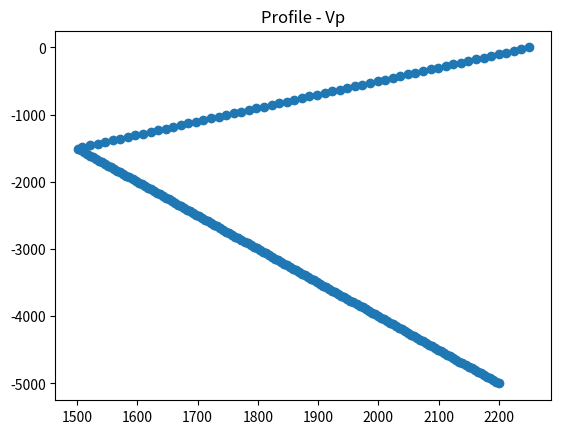

This chart was generated by the following Python code:
#!/usr/bin/env python
# -*- coding: utf-8 -*-
"""
Example of external velocity model
Build 1D velocity model and write it in ASCII tomo file that can be read by specfem 2d.
This is the velocity profile set:

                 vmin
               o----------------> velocity (m/s)
               |   |   /
               |   |  /
               |   | /  gradient : -d1
          ZMIN |___|/
               |    \
               |      -
               |        \  gradient : d2
               |          -
               |            \
     Depth (m) v

How to use external velocity model in specfem (03/20/2017) :

To set an arbitrary velocity model you have to use the option TOMOGRAPHY_FILE that I have implemented and that you have to set like that in the Par_file when you define the velocity model:

2 -1 9999 9999 9999 9999 9999 9999 9999 0 0 0 0 0 0

# external tomography file
TOMOGRAPHY_FILE                 = ./profile.xyz

The program understand that the velocity model number 2 has to be read in the file profile.xyz as a regular grid it will then deal with the interpolation. You can set what you want in place of the 9999, it does not matter.
The file profile.xyz has to be written under the following format:

  ! The xyz file TOMOGRAPHY_FILE that describe the tomography should be located in the TOMOGRAPHY_PATH
  ! directory, set in the Par_file. The format of the file, as read from define_external_model_from_xyz_file.f90 looks like :
  !
  ! ORIGIN_X ORIGIN_Z END_X END_Z
  ! SPACING_X SPACING_Z
  ! NX NZ
  ! VP_MIN VP_MAX VS_MIN VS_MAX RHO_MIN RHO_MAX
  ! x(1) z(1) vp vs rho
  ! x(2) z(1) vp vs rho
  ! ...
  ! x(NX) z(1) vp vs rho
  ! x(1) z(2) vp vs rho
  ! x(2) z(2) vp vs rho
  ! ...
  ! x(NX) z(2) vp vs rho
  ! x(1) z(3) vp vs rho
  ! ...
  ! ...
  ! x(NX) z(NZ) vp vs rho
  !
  ! Where :
  ! _x and z must be increasing
  ! _ORIGIN_X, END_X are, respectively, the coordinates of the initial and final tomographic
  !  grid points along the x direction (in meters)
  ! _ORIGIN_Z, END_Z are, respectively, the coordinates of the initial and final tomographic
  !  grid points along the z direction (in meters)
  ! _SPACING_X, SPACING_Z are the spacing between the tomographic grid points along the x
  !  and z directions, respectively (in meters)
  ! _NX, NZ are the number of grid points along the spatial directions x and z,
  !  respectively; NX is given by [(END_X - ORIGIN_X)/SPACING_X]+1; NZ is the same as NX, but
  !  for z direction.
  ! _VP_MIN, VP_MAX, VS_MIN, VS_MAX, RHO_MIN, RHO_MAX are the minimum and maximum values of
  !  the wave speed vp and vs (in m.s-1) and of the density rho (in kg.m-3); these values
  !  could be the actual limits of the tomographic parameters in the grid or the minimum
  !  and maximum values to which we force the cut of velocity and density in the model.
  ! _After these first four lines, in the file file_name the tomographic grid points are
  !  listed with the corresponding values of vp, vs and rho, scanning the grid along the x
  !  coordinate (from ORIGIN_X to END_X with step of SPACING_X) for each given z (from ORIGIN_Z
  !  to END_Z, with step of SPACING_Z).

This is a working script writing such file for a 1D profile (velocity depending just on depth). Read carefully all the comments but in particular the lines containing "!!WARNING!!" that I have added for
people who need range dependent models.

run that script ./createTomographyFile.py and look at the file profile.xyz created.

In the case of range dependent models vp, vs and rho will be 2D arrays, you have to modify that.

For the moment just one model can be read from an external file but it is not very difficult to implement that. Likewise viscoelastic parameters can not vary with position for now.

@author: alexis bottero (alexis dot bottero at gmail dot com)
"""
from __future__ import print_function

import sys
import numpy as np
import matplotlib.pyplot as plt

orig_x = 0     # Min x coordinate (take a small margin)
orig_z = -5000 # Min z coordinate
end_x  = 5000  # Max x coordinate (take a small margin)
end_z  = 0     # Max z coordinate
d1   = 0.5     # m.s-1.m-1 velocity gradient
d2   = 0.2     # m.s-1.m-1
vmin = 1500    # m.s-1

# Regular sampling (the characteristic of GLL points found in between these points will be interpolated)
nx = 20  # Number of sampling points in x direction
nz = 200 # Number of sampling points in z direction

DENSITY = 1000  # Density of water in kg.m-3. We suppose it homogeneous
ZMIN    = -1500 # Depth of minimum velocity in meters

##################### Set your velocity model below #####################

vs  = np.zeros(nz) # In that case a fluid will be described : vs = 0 m/s everywhere
rho = np.zeros(nz) + DENSITY # Homogeneous density
vp  = np.zeros(nz) # We will fill that array. !!WARNING!! if you want 2D variations you have to replace that by a 2D array.

x = np.linspace(orig_x,end_x,nx)
z = np.linspace(orig_z,end_z,nz)

# Fill vp array : !!WARNING!! if you want 2D variations you have to add a loop over x. vp[ix,iz] = ...
for i,zi in enumerate(z):
    if zi > ZMIN:
        vp[i] = d1*(zi-ZMIN) + vmin
    else:
        vp[i] = -d2*(zi-ZMIN) + vmin


############## Writing tomography file under specfem format : ##############
############## This format is described in specfem user manual #############

spacing_x = (end_x-orig_x)/(nx-1)
spacing_z = (end_z-orig_z)/(nz-1)

# Open a file in write mode
with open("profile.xyz", "w+") as f: # Name of the file it has to be set in the Par_file
    print("Name of the file: ", f.name)

    line1 = str(orig_x)+" "+str(orig_z)+" "+str(end_x)+" "+str(end_z)+"\n"
    line2 = str(spacing_x)+" "+str(spacing_z)+"\n"
    line3 = str(nx)+" "+str(nz)+"\n"

    # line4 : vpMin vpMax vsMin vsMax rhoMin rhoMax
    line4 = str(min(vp))+" "+str(max(vp))+" "+str(min(vs))+" "+str(max(vs))+" "+str(min(rho))+" "+str(max(rho))+"\n"

    # Write a line at the end of the file.
    f.write(line1)
    f.write(line2)
    f.write(line3)
    f.write(line4)
    for iz in np.arange(nz):
        for ix in np.arange(nx):
            #!!WARNING!! if you want 2D variations you have to add a dependence of vp on x (vp[ix,iz]).
            lineToWrite= str(x[ix])+" "+str(z[iz])+" "+str(vp[iz])+" "+str(vs[iz])+" "+str(rho[iz])+"\n" # x z vp vs rho
            f.write(lineToWrite)

    print("  written to file: ",f.name)

## plotting
show_plot = False
if len(sys.argv) >= 2: show_plot = ( int(sys.argv[1]) == 1 )

# Plot vp as a function of depth:
plt.clf()
plt.title("Profile - Vp")
plt.plot(vp,z,'o-')
# save as png file
plt.savefig("profile.png")
print("  plotted: profile.png")
# show plot in window in case called by: ./createTomographyFile.py 1
if show_plot:
    plt.show()
